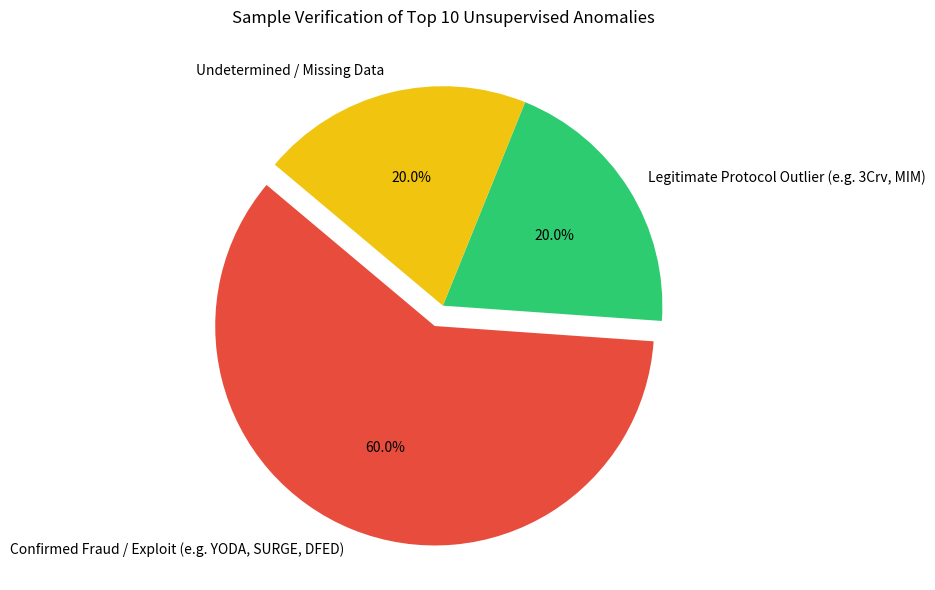

The matplotlib source for this figure:
import matplotlib.pyplot as plt
import seaborn as sns

labels = ['Confirmed Fraud / Exploit (e.g. YODA, SURGE, DFED)', 'Legitimate Protocol Outlier (e.g. 3Crv, MIM)', 'Undetermined / Missing Data']
sizes = [6, 2, 2] # Representative sampling of the Top 10 High Confidence Anomalies
colors = ['#e74c3c', '#2ecc71', '#f1c40f']

plt.figure(figsize=(9, 6))
plt.pie(sizes, labels=labels, colors=colors, autopct='%1.1f%%', startangle=140, explode=(0.1, 0, 0))
plt.title("Sample Verification of Top 10 Unsupervised Anomalies")
plt.tight_layout()
plt.savefig('fraud_validation_chart.png', dpi=300)
print("Saved sample validation chart.")
